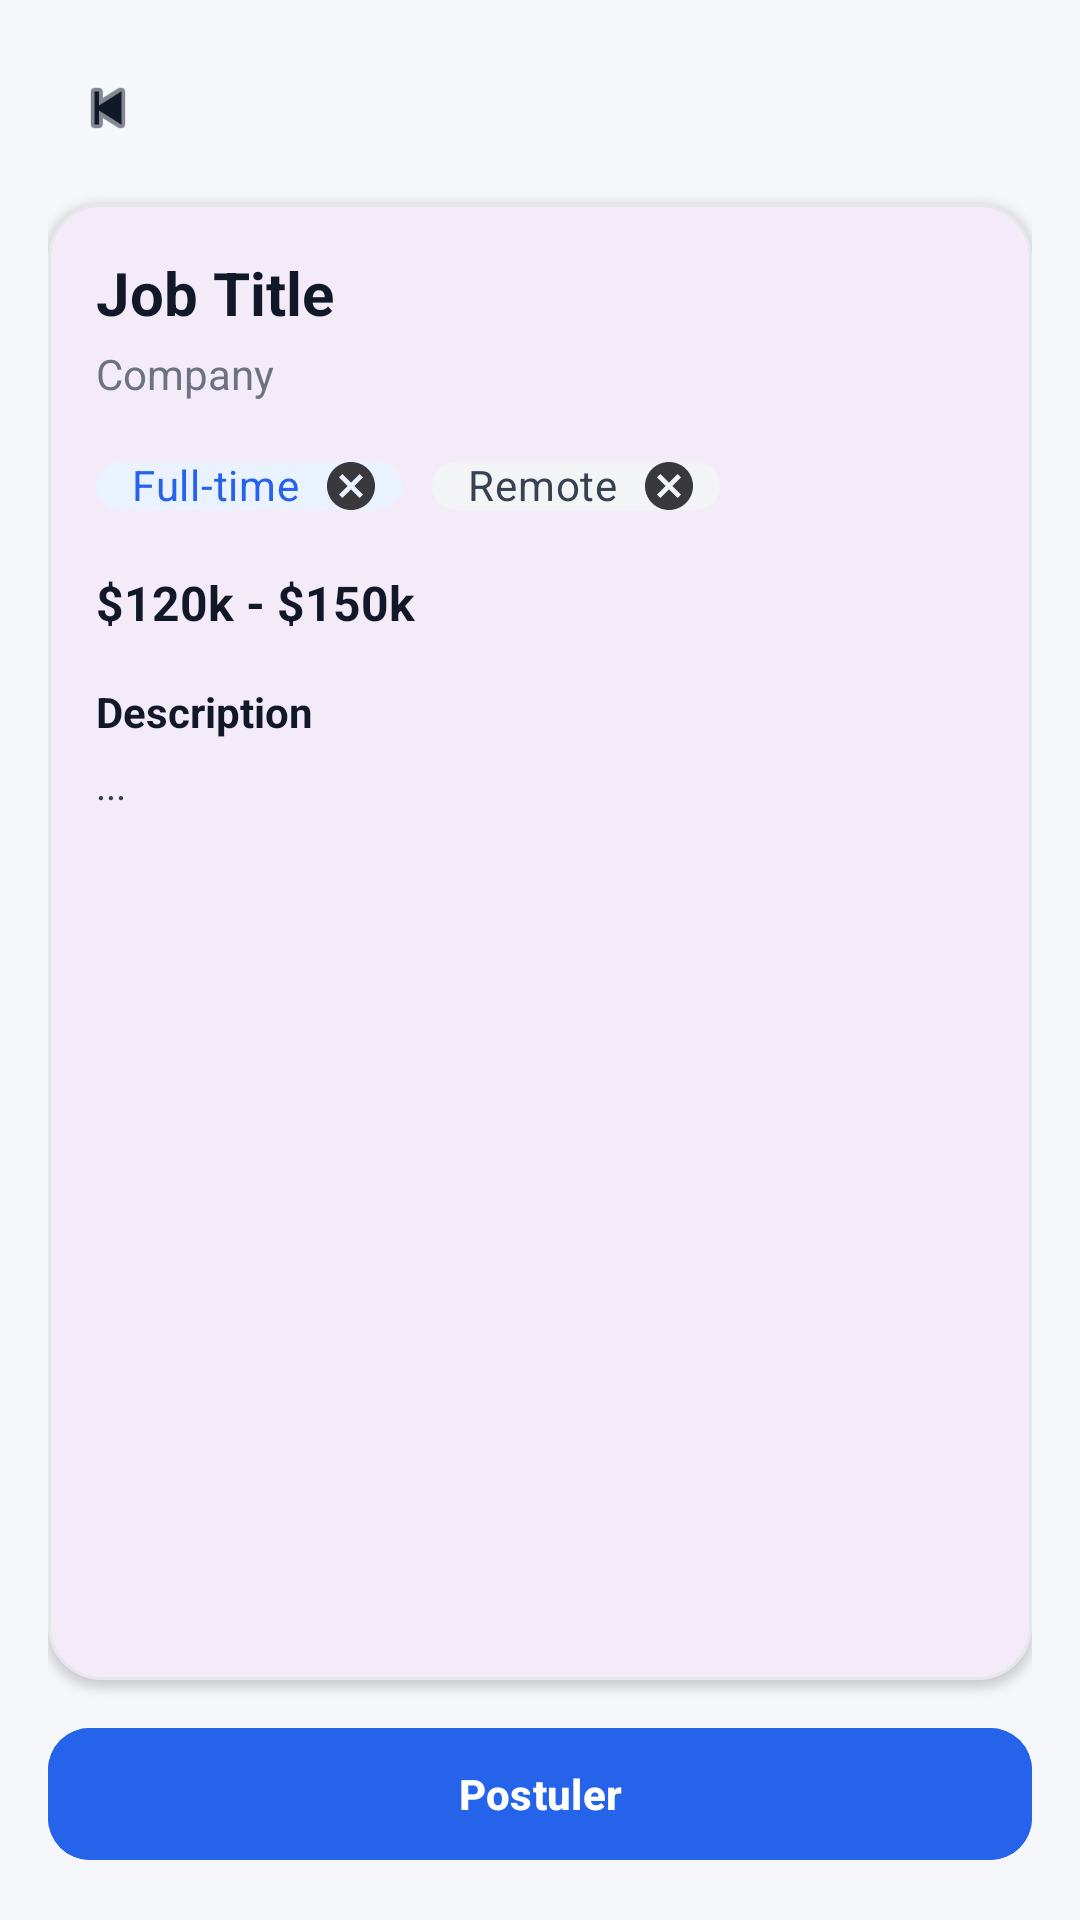

Write the Android layout XML for this screen, with the resource values it uses.
<!-- AndroidManifest.xml: application theme Theme.Authentif -->
<!-- res/layout/activity_job_details.xml -->
<?xml version="1.0" encoding="utf-8"?>
<androidx.constraintlayout.widget.ConstraintLayout
    xmlns:android="http://schemas.android.com/apk/res/android"
    xmlns:app="http://schemas.android.com/apk/res-auto"
    android:layout_width="match_parent"
    android:layout_height="match_parent"
    android:background="#F5F7FB"
    android:padding="16dp">

    <ImageView
        android:id="@+id/btnBack"
        android:layout_width="40dp"
        android:layout_height="40dp"
        android:src="@android:drawable/ic_media_previous"
        android:tint="#111827"
        android:padding="8dp"
        app:layout_constraintStart_toStartOf="parent"
        app:layout_constraintTop_toTopOf="parent"/>

    <com.google.android.material.card.MaterialCardView
        android:id="@+id/card"
        android:layout_width="0dp"
        android:layout_height="0dp"
        app:cardCornerRadius="18dp"
        app:cardElevation="2dp"
        app:strokeColor="#E5E7EB"
        app:strokeWidth="1dp"
        app:layout_constraintTop_toBottomOf="@id/btnBack"
        app:layout_constraintBottom_toTopOf="@id/btnApply"
        app:layout_constraintStart_toStartOf="parent"
        app:layout_constraintEnd_toEndOf="parent"
        android:layout_marginTop="12dp"
        android:layout_marginBottom="12dp">

        <ScrollView
            android:layout_width="match_parent"
            android:layout_height="match_parent">

            <LinearLayout
                android:layout_width="match_parent"
                android:layout_height="wrap_content"
                android:orientation="vertical"
                android:padding="16dp">

                <TextView
                    android:id="@+id/tvTitle"
                    android:layout_width="match_parent"
                    android:layout_height="wrap_content"
                    android:text="Job Title"
                    android:textStyle="bold"
                    android:textSize="20sp"
                    android:textColor="#111827"/>

                <TextView
                    android:id="@+id/tvCompany"
                    android:layout_width="match_parent"
                    android:layout_height="wrap_content"
                    android:text="Company"
                    android:textSize="14sp"
                    android:textColor="#6B7280"
                    android:layout_marginTop="4dp"/>

                <LinearLayout
                    android:layout_width="match_parent"
                    android:layout_height="wrap_content"
                    android:orientation="horizontal"
                    android:layout_marginTop="12dp">

                    <com.google.android.material.chip.Chip
                        android:id="@+id/tvType"
                        style="@style/Widget.MaterialComponents.Chip.Entry"
                        android:layout_width="wrap_content"
                        android:layout_height="32dp"
                        android:text="Full-time"
                        app:chipCornerRadius="10dp"
                        app:chipBackgroundColor="#EAF2FF"
                        android:textColor="#2563EB"
                        android:clickable="false"
                        android:checkable="false"/>

                    <Space
                        android:layout_width="10dp"
                        android:layout_height="1dp"/>

                    <com.google.android.material.chip.Chip
                        android:id="@+id/tvLocation"
                        style="@style/Widget.MaterialComponents.Chip.Entry"
                        android:layout_width="wrap_content"
                        android:layout_height="32dp"
                        android:text="Remote"
                        app:chipCornerRadius="10dp"
                        app:chipBackgroundColor="#F3F4F6"
                        android:textColor="#374151"
                        android:clickable="false"
                        android:checkable="false"/>
                </LinearLayout>

                <TextView
                    android:id="@+id/tvSalary"
                    android:layout_width="match_parent"
                    android:layout_height="wrap_content"
                    android:text="$120k - $150k"
                    android:textStyle="bold"
                    android:textColor="#111827"
                    android:textSize="16sp"
                    android:layout_marginTop="12dp"/>

                <TextView
                    android:layout_width="match_parent"
                    android:layout_height="wrap_content"
                    android:text="Description"
                    android:textStyle="bold"
                    android:textColor="#111827"
                    android:textSize="14sp"
                    android:layout_marginTop="16dp"/>

                <TextView
                    android:id="@+id/tvDescription"
                    android:layout_width="match_parent"
                    android:layout_height="wrap_content"
                    android:text="..."
                    android:textColor="#374151"
                    android:textSize="13sp"
                    android:layout_marginTop="6dp"/>

            </LinearLayout>
        </ScrollView>

    </com.google.android.material.card.MaterialCardView>

    <com.google.android.material.button.MaterialButton
        android:id="@+id/btnApply"
        android:layout_width="0dp"
        android:layout_height="52dp"
        android:text="Postuler"
        android:textAllCaps="false"
        android:textStyle="bold"
        android:backgroundTint="#2563EB"
        android:textColor="#FFFFFF"
        app:cornerRadius="14dp"
        app:layout_constraintBottom_toBottomOf="parent"
        app:layout_constraintStart_toStartOf="parent"
        app:layout_constraintEnd_toEndOf="parent"/>

</androidx.constraintlayout.widget.ConstraintLayout>
<!-- resources referenced by this layout -->
<resources>
  <style name="Theme.Authentif" parent="Base.Theme.Authentif" />
  <style name="Base.Theme.Authentif" parent="Theme.Material3.DayNight.NoActionBar">
          
          
      </style>
</resources>
